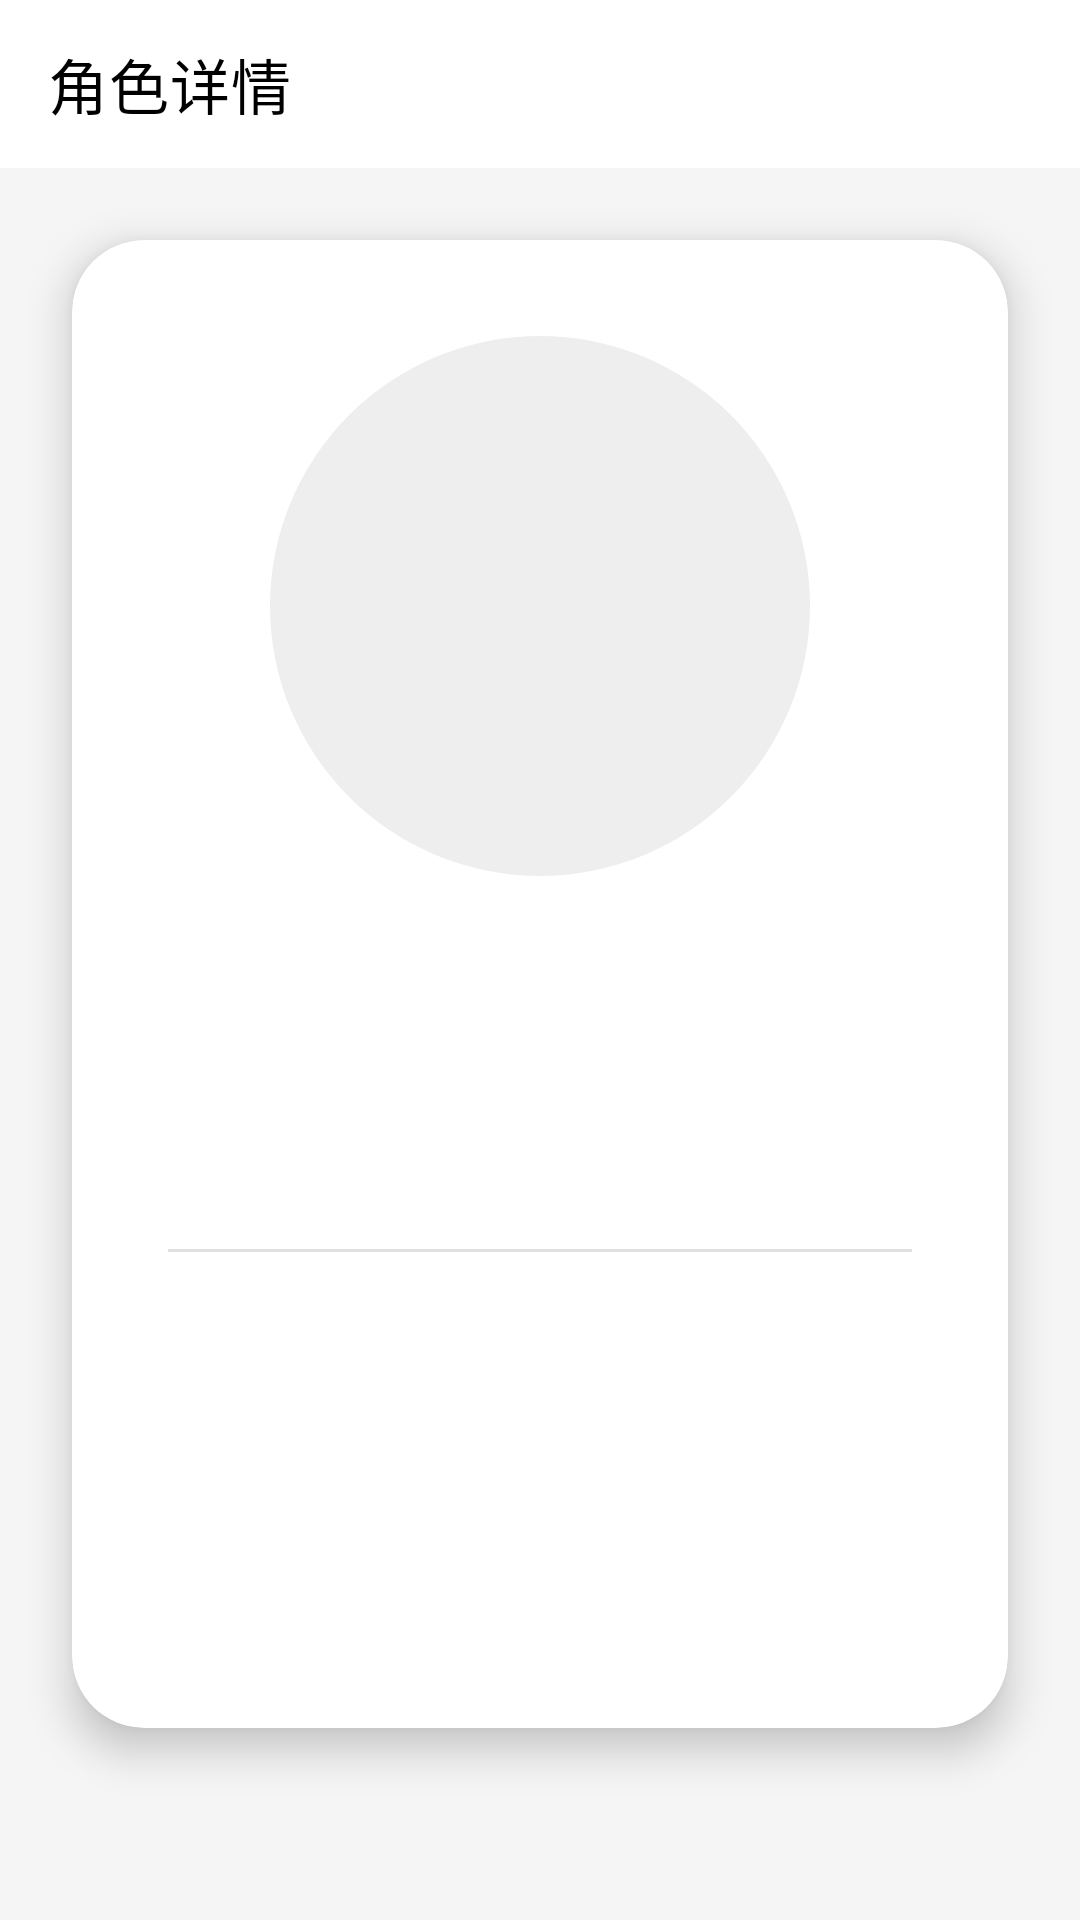

Layout XML and referenced resources for this Android screen:
<!-- AndroidManifest.xml: application theme Theme.AndroidAssessment -->
<!-- res/layout/activity_detail.xml -->
<?xml version="1.0" encoding="utf-8"?>
<androidx.constraintlayout.widget.ConstraintLayout xmlns:android="http://schemas.android.com/apk/res/android"
    xmlns:app="http://schemas.android.com/apk/res-auto"
    android:layout_width="match_parent"
    android:layout_height="match_parent"
    android:background="#F5F5F5">

    
    <com.google.android.material.appbar.MaterialToolbar
        android:id="@+id/toolbar"
        android:layout_width="match_parent"
        android:layout_height="?attr/actionBarSize"
        android:background="#FFFFFF"
        app:navigationIcon="@drawable/ic_arrow_back"
        app:title="角色详情"
        app:titleTextColor="#000000"
        app:layout_constraintTop_toTopOf="parent" />

    
    <androidx.core.widget.NestedScrollView
        android:layout_width="match_parent"
        android:layout_height="0dp"
        app:layout_constraintBottom_toBottomOf="parent"
        app:layout_constraintTop_toBottomOf="@id/toolbar">

        
        <com.google.android.material.card.MaterialCardView
            android:layout_width="match_parent"
            android:layout_height="wrap_content"
            android:layout_margin="24dp"
            app:cardCornerRadius="24dp"
            app:cardElevation="8dp">

            <LinearLayout
                android:layout_width="match_parent"
                android:layout_height="wrap_content"
                android:gravity="center"
                android:orientation="vertical"
                android:padding="32dp">

                
                <com.google.android.material.imageview.ShapeableImageView
                    android:id="@+id/ivDetailAvatar"
                    android:layout_width="180dp"
                    android:layout_height="180dp"
                    android:scaleType="centerCrop"
                    android:background="#EEEEEE"
                    app:shapeAppearanceOverlay="@style/ShapeAppearance.Material3.Corner.Full" />

                
                <TextView
                    android:id="@+id/tvDetailName"
                    android:layout_width="wrap_content"
                    android:layout_height="wrap_content"
                    android:layout_marginTop="20dp"
                    android:textColor="#1C1B1F"
                    android:textSize="28sp"
                    android:textStyle="bold" />

                
                <LinearLayout
                    android:layout_width="wrap_content"
                    android:layout_height="wrap_content"
                    android:layout_marginTop="12dp"
                    android:orientation="horizontal">

                    <TextView
                        android:id="@+id/tvDetailSpecies"
                        android:layout_width="wrap_content"
                        android:layout_height="wrap_content"
                        android:background="@drawable/bg_status_badge"
                        android:paddingHorizontal="12dp"
                        android:paddingVertical="6dp"
                        android:textSize="14sp"
                        android:textColor="#444444" />

                    <TextView
                        android:id="@+id/tvDetailStatus"
                        android:layout_width="wrap_content"
                        android:layout_height="wrap_content"
                        android:layout_marginStart="8dp"
                        android:background="@drawable/bg_status_badge"
                        android:paddingHorizontal="12dp"
                        android:paddingVertical="6dp"
                        android:textSize="14sp"
                        android:textStyle="bold" />
                </LinearLayout>

                
                <View
                    android:layout_width="match_parent"
                    android:layout_height="1dp"
                    android:layout_marginTop="24dp"
                    android:layout_marginBottom="16dp"
                    android:background="#E0E0E0" />

                
                <LinearLayout
                    android:layout_width="match_parent"
                    android:layout_height="wrap_content"
                    android:orientation="vertical">

                    <TextView
                        android:id="@+id/tvDetailGender"
                        android:layout_width="match_parent"
                        android:layout_height="wrap_content"
                        android:layout_marginBottom="8dp"
                        android:textColor="#444444"
                        android:textSize="16sp" />

                    <TextView
                        android:id="@+id/tvDetailOrigin"
                        android:layout_width="match_parent"
                        android:layout_height="wrap_content"
                        android:layout_marginBottom="8dp"
                        android:textColor="#444444"
                        android:textSize="16sp" />

                    <TextView
                        android:id="@+id/tvDetailLocation"
                        android:layout_width="match_parent"
                        android:layout_height="wrap_content"
                        android:layout_marginBottom="8dp"
                        android:textColor="#444444"
                        android:textSize="16sp" />

                    <TextView
                        android:id="@+id/tvDetailEpisodes"
                        android:layout_width="match_parent"
                        android:layout_height="wrap_content"
                        android:textColor="#444444"
                        android:textSize="16sp" />
                </LinearLayout>

            </LinearLayout>
        </com.google.android.material.card.MaterialCardView>
    </androidx.core.widget.NestedScrollView>

</androidx.constraintlayout.widget.ConstraintLayout>
<!-- resources referenced by this layout -->
<resources>
  <!-- drawable bg_status_badge (drawable) -->
  <?xml version="1.0" encoding="utf-8"?>
  <shape xmlns:android="http://schemas.android.com/apk/res/android" android:shape="rectangle">
      <corners android:radius="12dp" />
      <solid android:color="#00000000" /> 
  </shape>
  <style name="Theme.AndroidAssessment" parent="Theme.MaterialComponents.DayNight.NoActionBar">
          
          <item name="colorPrimary">@color/portal_green</item>
          <item name="colorPrimaryVariant">@color/purple_700</item>
          <item name="colorOnPrimary">@color/white</item>
          
          <item name="colorSecondary">@color/teal_200</item>
          <item name="colorSecondaryVariant">@color/teal_700</item>
          <item name="colorOnSecondary">@color/black</item>
          
          <item name="android:statusBarColor">?attr/colorPrimaryVariant</item>
          
      </style>
  <color name="portal_green">#97CE4C</color>
  <color name="purple_700">#FF3700B3</color>
  <color name="white">#FFFFFFFF</color>
  <color name="teal_200">#FF03DAC5</color>
  <color name="teal_700">#FF018786</color>
  <color name="black">#FF000000</color>
</resources>
